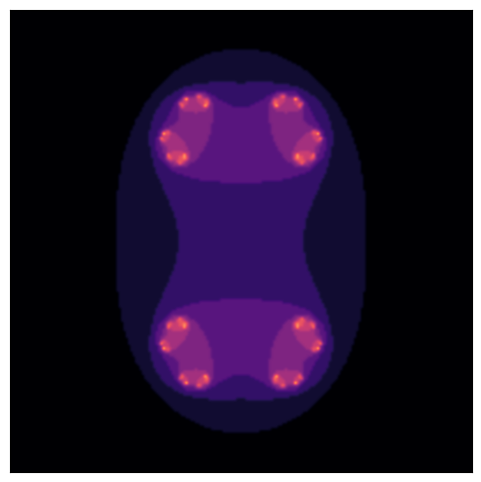

The matplotlib source for this figure: (Note: this script raises an exception after producing the figure.)
import numpy as np
import matplotlib.pyplot as plt
import matplotlib.animation as animation

# Axes limits and plot resolution

x_min, x_max, y_min, y_max, res = -2, 2, -2, 2, 50

# Real and imaginay axes

re = np.linspace(x_min, x_max, int(res*(x_max - x_min)))
im = np.linspace(y_min, y_max, int(res*(y_max - y_min)))
# Number of iterations and frames of animation

max_iter = 20
frames = 100

# Complex Number c:= r*e^(i*theta) = r*cos(theta) + i*r*sin(theta)
#r = 0.7885
r = 0.8
theta = np.linspace(0, np.pi, frames)

# Julia Set function

def julia(cx, cy, zx, zy, max_iter):
    c = complex(cx, cy)
    z = complex(zx, zy)
    for i in range(max_iter):
        z = z**2 + c
        if abs(z) > 2:
            return i
    return max_iter - 1

# Empty Canvas

fig, ax = plt.subplots(figsize=(6, 6))

# Animation Function

def animate(i):
    ax.clear()
    ax.set_xticks([])
    ax.set_yticks([])
    Z = np.empty((len(re), len(im)))
    cx, cy = r * np.cos(theta[i]), r * np.sin(theta[i])

    for i in range(len(re)):
        for j in range(len(im)):
            Z[i, j] = julia(cx, cy, re[i], im[j], max_iter)

    img = ax.imshow(Z.T, interpolation="bicubic", cmap='magma')
    return [img]

# Run the animation

anim = animation.FuncAnimation(
    fig, animate, frames=frames, interval=50, blit=True, repeat=False)

# Save a gif of the animation

#anim.save('julia_set.gif', writer='imagemagick')
writervideo = animation.FFMpegWriter(fps=30, bitrate=-1)
plt.rcParams['animation.ffmpeg_path'] = r'C:\\Users\\<user>\\Downloads\\Programs\\ffmpeg-4.3.1-win64-static\\bin\\ffmpeg.exe'
anim.save("julia_set3.gif", writer=writervideo)
